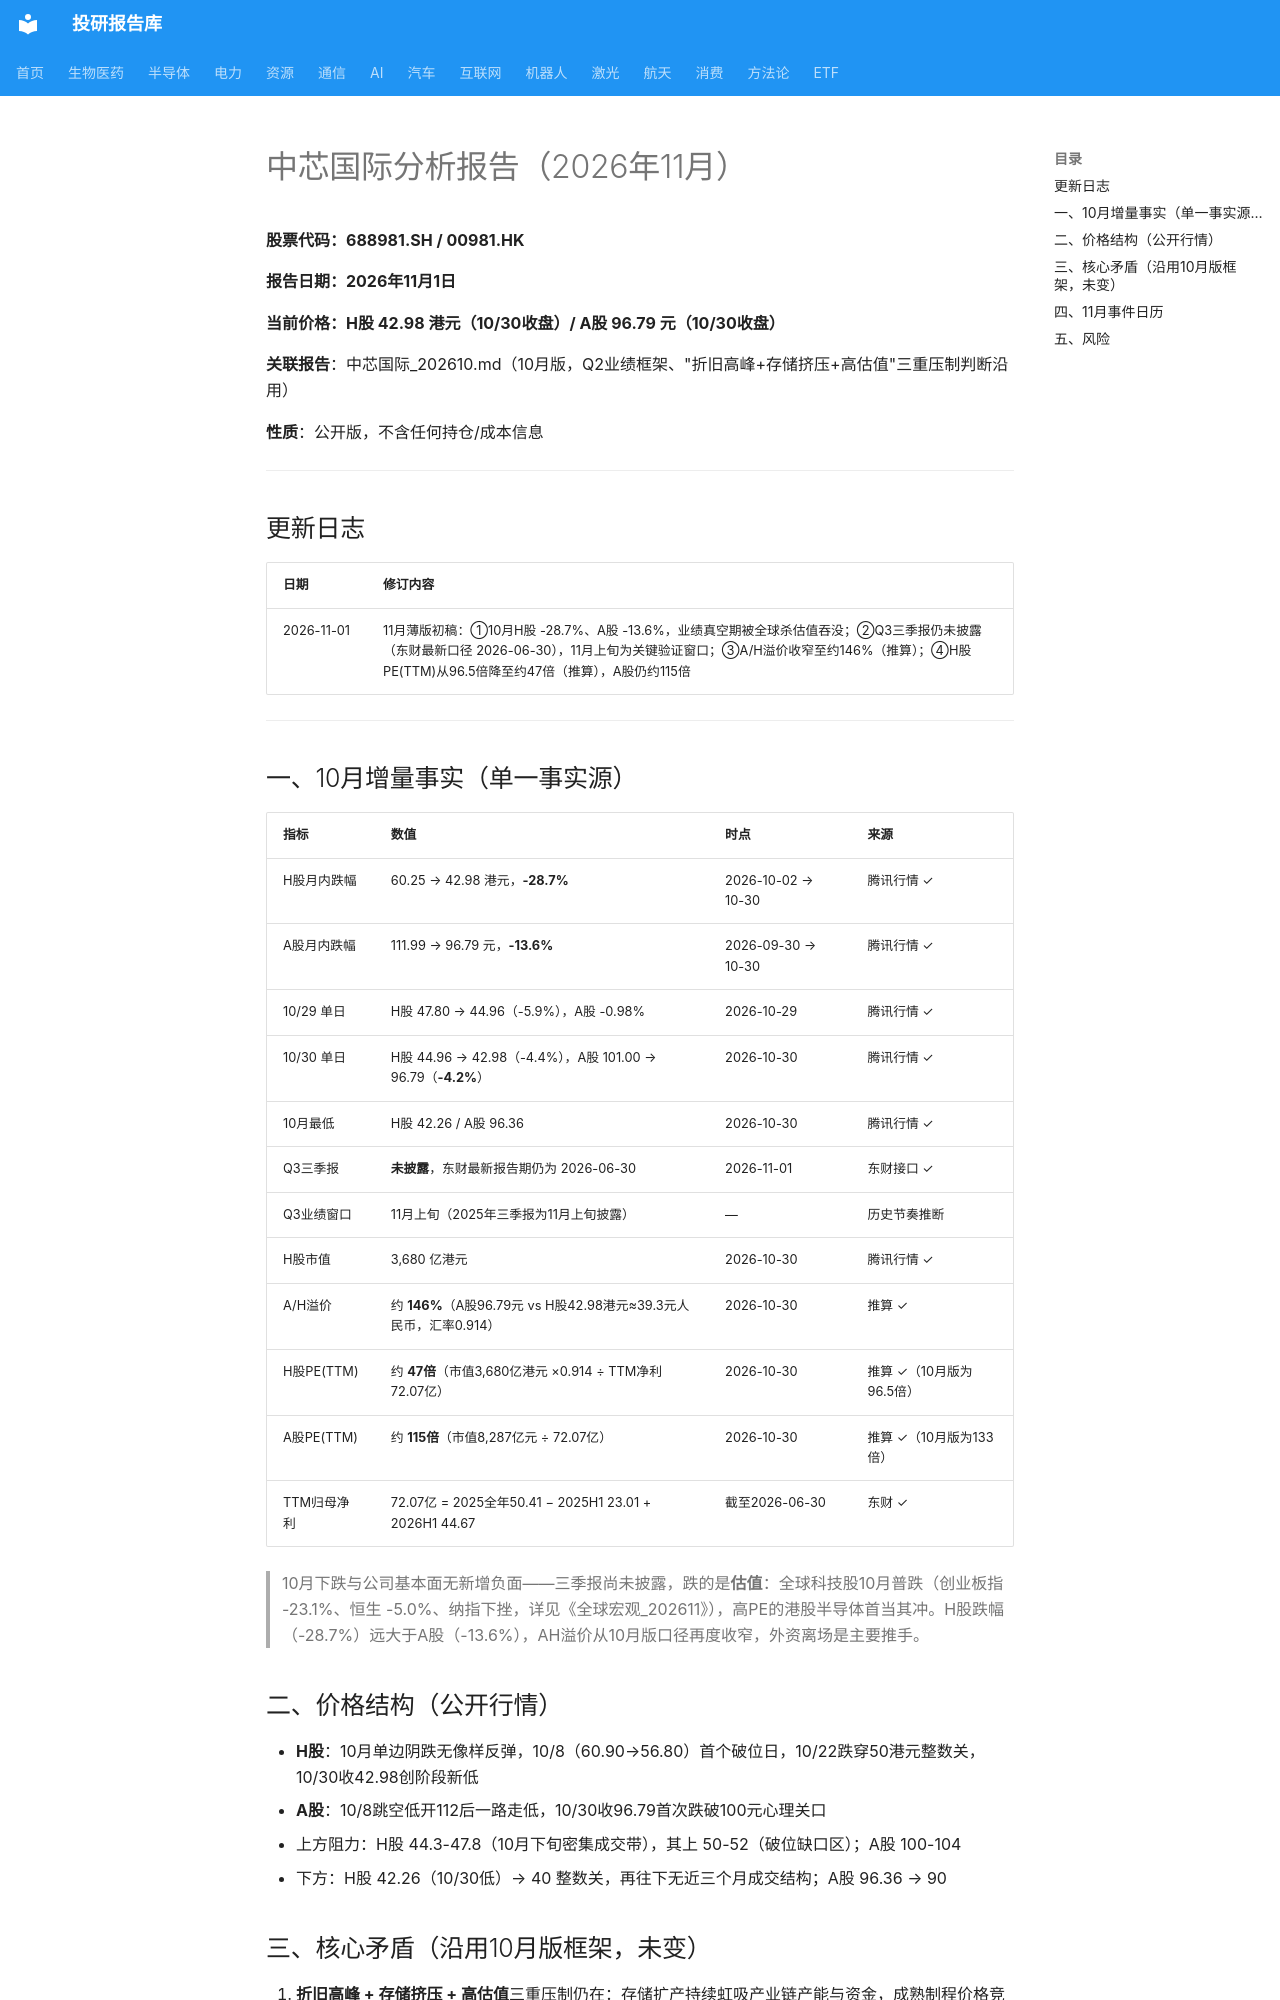

repository: zyxdtk/research · page: sectors/semiconductor/中芯国际_202611/index.html · generator: mkdocs

# 中芯国际分析报告（2026年11月）

**股票代码：688981.SH / 00981.HK**

**报告日期：2026年11月1日**

**当前价格：H股 42.98 港元（10/30收盘）/ A股 96.79 元（10/30收盘）**

**关联报告**：中芯国际_202610.md（10月版，Q2业绩框架、"折旧高峰+存储挤压+高估值"三重压制判断沿用）

**性质**：公开版，不含任何持仓/成本信息

---

## 更新日志

| 日期 | 修订内容 |
|------|---------|
| 2026-11-01 | 11月薄版初稿：①10月H股 -28.7%、A股 -13.6%，业绩真空期被全球杀估值吞没；②Q3三季报仍未披露（东财最新口径 2026-06-30），11月上旬为关键验证窗口；③A/H溢价收窄至约146%（推算）；④H股PE(TTM)从96.5倍降至约47倍（推算），A股仍约115倍 |

---

## 一、10月增量事实（单一事实源）

| 指标 | 数值 | 时点 | 来源 |
|------|------|------|------|
| H股月内跌幅 | 60.25 → 42.98 港元，**-28.7%** | 2026-10-02 → 10-30 | 腾讯行情 ✓ |
| A股月内跌幅 | 111.99 → 96.79 元，**-13.6%** | 2026-09-30 → 10-30 | 腾讯行情 ✓ |
| 10/29 单日 | H股 47.80 → 44.96（-5.9%），A股 -0.98% | 2026-10-29 | 腾讯行情 ✓ |
| 10/30 单日 | H股 44.96 → 42.98（-4.4%），A股 101.00 → 96.79（**-4.2%**） | 2026-10-30 | 腾讯行情 ✓ |
| 10月最低 | H股 42.26 / A股 96.36 | 2026-10-30 | 腾讯行情 ✓ |
| Q3三季报 | **未披露**，东财最新报告期仍为 2026-06-30 | 2026-11-01 | 东财接口 ✓ |
| Q3业绩窗口 | 11月上旬（2025年三季报为11月上旬披露） | — | 历史节奏推断 |
| H股市值 | 3,680 亿港元 | 2026-10-30 | 腾讯行情 ✓ |
| A/H溢价 | 约 **146%**（A股96.79元 vs H股42.98港元≈39.3元人民币，汇率0.914） | 2026-10-30 | 推算 ✓ |
| H股PE(TTM) | 约 **47倍**（市值3,680亿港元 ×0.914 ÷ TTM净利72.07亿） | 2026-10-30 | 推算 ✓（10月版为96.5倍） |
| A股PE(TTM) | 约 **115倍**（市值8,287亿元 ÷ 72.07亿） | 2026-10-30 | 推算 ✓（10月版为133倍） |
| TTM归母净利 | 72.07亿 = 2025全年50.41 − 2025H1 23.01 + 2026H1 44.67 | 截至2026-06-30 | 东财 ✓ |

> 10月下跌与公司基本面无新增负面——三季报尚未披露，跌的是**估值**：全球科技股10月普跌（创业板指 -23.1%、恒生 -5.0%、纳指下挫，详见《全球宏观_202611》），高PE的港股半导体首当其冲。H股跌幅（-28.7%）远大于A股（-13.6%），AH溢价从10月版口径再度收窄，外资离场是主要推手。

## 二、价格结构（公开行情）

- **H股**：10月单边阴跌无像样反弹，10/8（60.90→56.80）首个破位日，10/22跌穿50港元整数关，10/30收42.98创阶段新低
- **A股**：10/8跳空低开112后一路走低，10/30收96.79首次跌破100元心理关口
- 上方阻力：H股 44.3-47.8（10月下旬密集成交带），其上 50-52（破位缺口区）；A股 100-104
- 下方：H股 42.26（10/30低）→ 40 整数关，再往下无近三个月成交结构；A股 96.36 → 90
